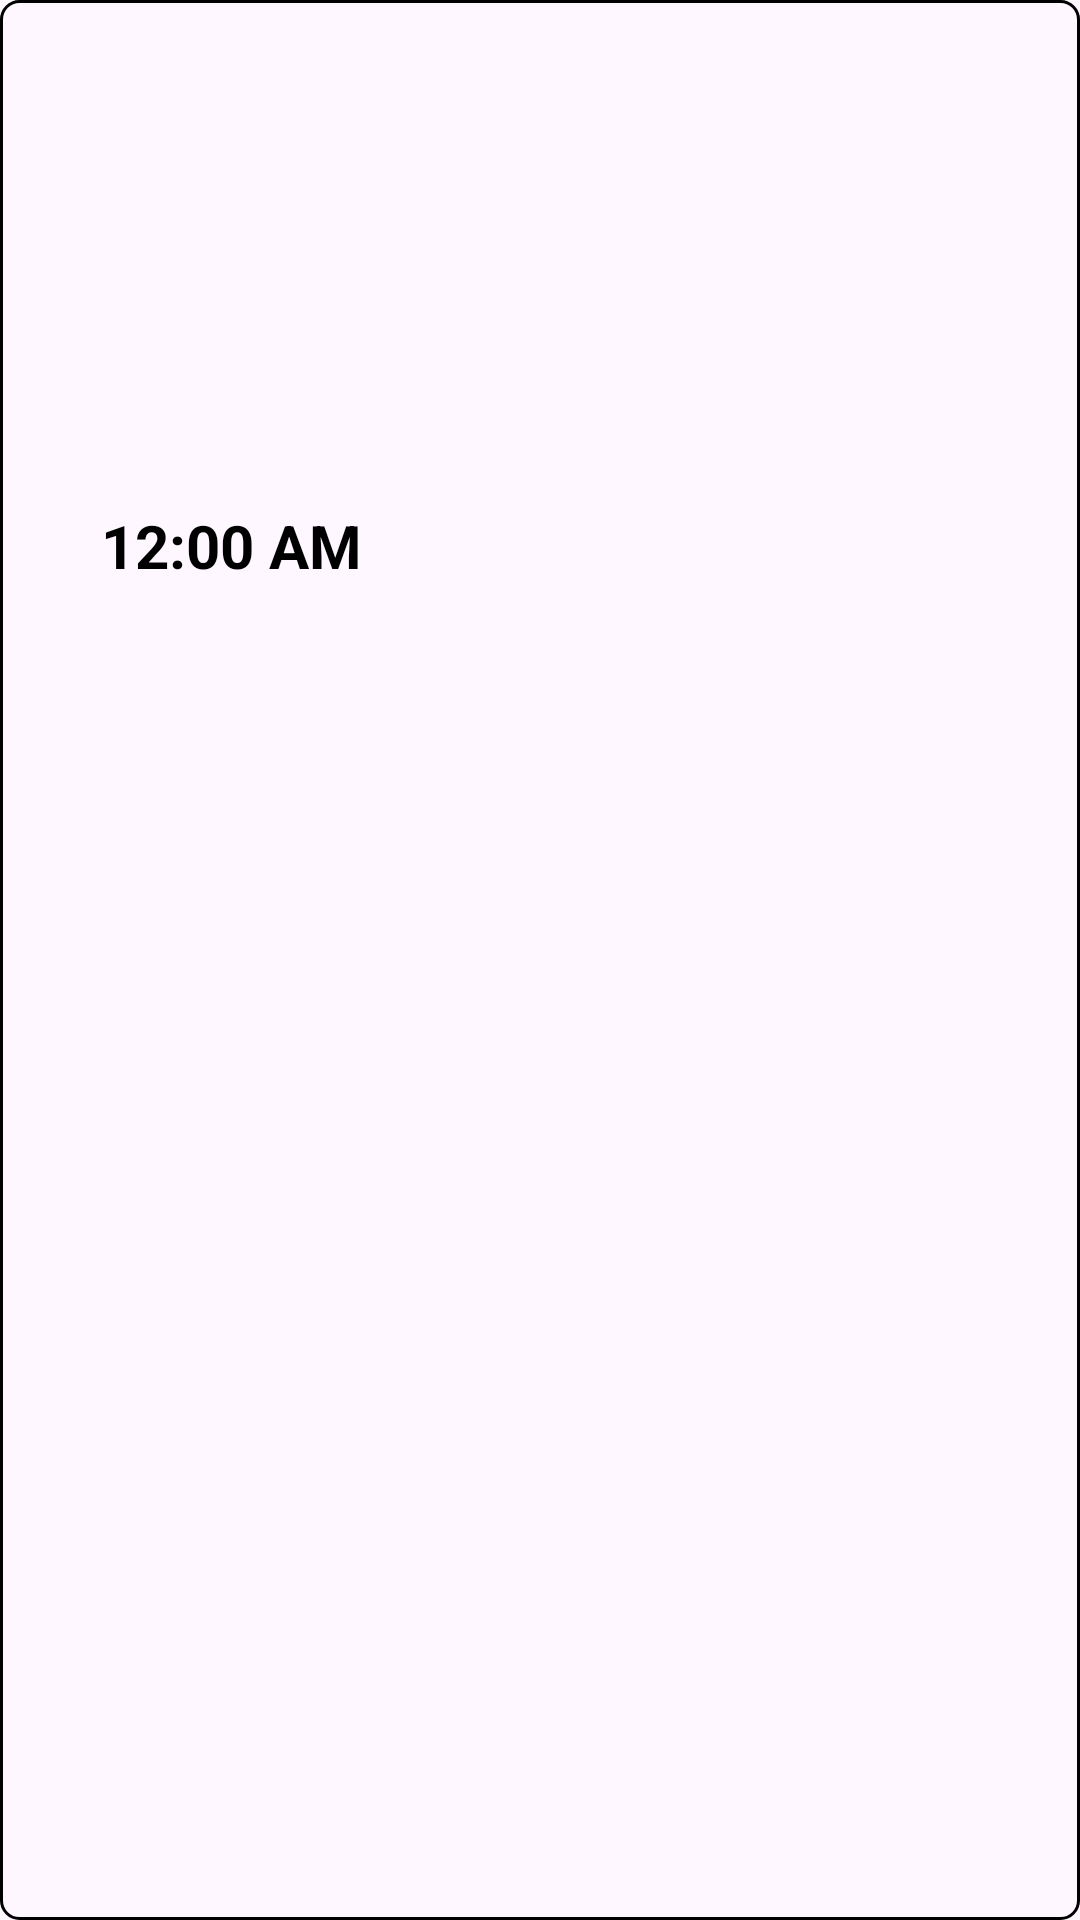

The Android layout XML behind this screen, and the referenced resources:
<!-- AndroidManifest.xml: application theme Theme.CS360FinalProjectByJasonBarry -->
<!-- res/layout/daily_recycler_layout.xml -->
<?xml version="1.0" encoding="utf-8"?>
<androidx.constraintlayout.widget.ConstraintLayout xmlns:android="http://schemas.android.com/apk/res/android"
    android:layout_width="match_parent"
    android:layout_height="wrap_content"
    android:id="@+id/eventDailyRecyclerView"
    xmlns:app="http://schemas.android.com/apk/res-auto"
    android:background="@drawable/outline_text_view_curved_edges">

    <TextView
        android:id="@+id/eventHourlyText"
        android:layout_width="130dp"
        android:layout_height="wrap_content"
        android:minHeight="72dp"
        android:text="12:00 AM"
        android:textStyle="bold"
        style="@style/textColorAndSize"
        android:gravity="center"
        app:layout_constraintTop_toTopOf="parent"
        app:layout_constraintBottom_toBottomOf="parent"
        app:layout_constraintStart_toStartOf="parent"
        app:layout_constraintVertical_bias="0.25" />

    <LinearLayout
        android:id="@+id/eventContainer"
        android:orientation="vertical"
        android:layout_width="0dp"
        android:layout_height="wrap_content"
        android:minHeight="72dp"
        android:gravity="center"
        android:padding="8dp"
        android:text="Event Container"
        android:textStyle="bold"
        android:textColor="@color/black"
        app:layout_constraintTop_toTopOf="parent"
        app:layout_constraintBottom_toBottomOf="parent"
        app:layout_constraintLeft_toRightOf="@id/eventHourlyText"
        app:layout_constraintRight_toRightOf="parent"
        />
</androidx.constraintlayout.widget.ConstraintLayout>
<!-- resources referenced by this layout -->
<resources>
  <color name="black">#FF000000</color>
  <!-- drawable outline_text_view_curved_edges (drawable) -->
  <shape xmlns:android="http://schemas.android.com/apk/res/android"
      android:shape="rectangle"
      android:id="@+id/outlineBorderWithCurvedEdges">
  
      <solid android:color="@color/cellBackgroundColor" />
      <stroke
          android:width="1dp"
          android:color="@color/cellOutlineColor" />
      <corners android:radius="6dp" />
      <padding
          android:left="12dp"
          android:top="8dp"
          android:right="12dp"
          android:bottom="8dp" />
  </shape>
  <style name="textColorAndSize">
          <item name="android:textColor">@color/black</item>
          <item name="android:textSize">20sp</item>
          <item name="android:textStyle">bold</item>
      </style>
  <style name="Theme.CS360FinalProjectByJasonBarry" parent="Base.Theme.CS360FinalProjectByJasonBarry" />
  <style name="Base.Theme.CS360FinalProjectByJasonBarry" parent="Theme.Material3.DayNight">
          
          
      </style>
</resources>
